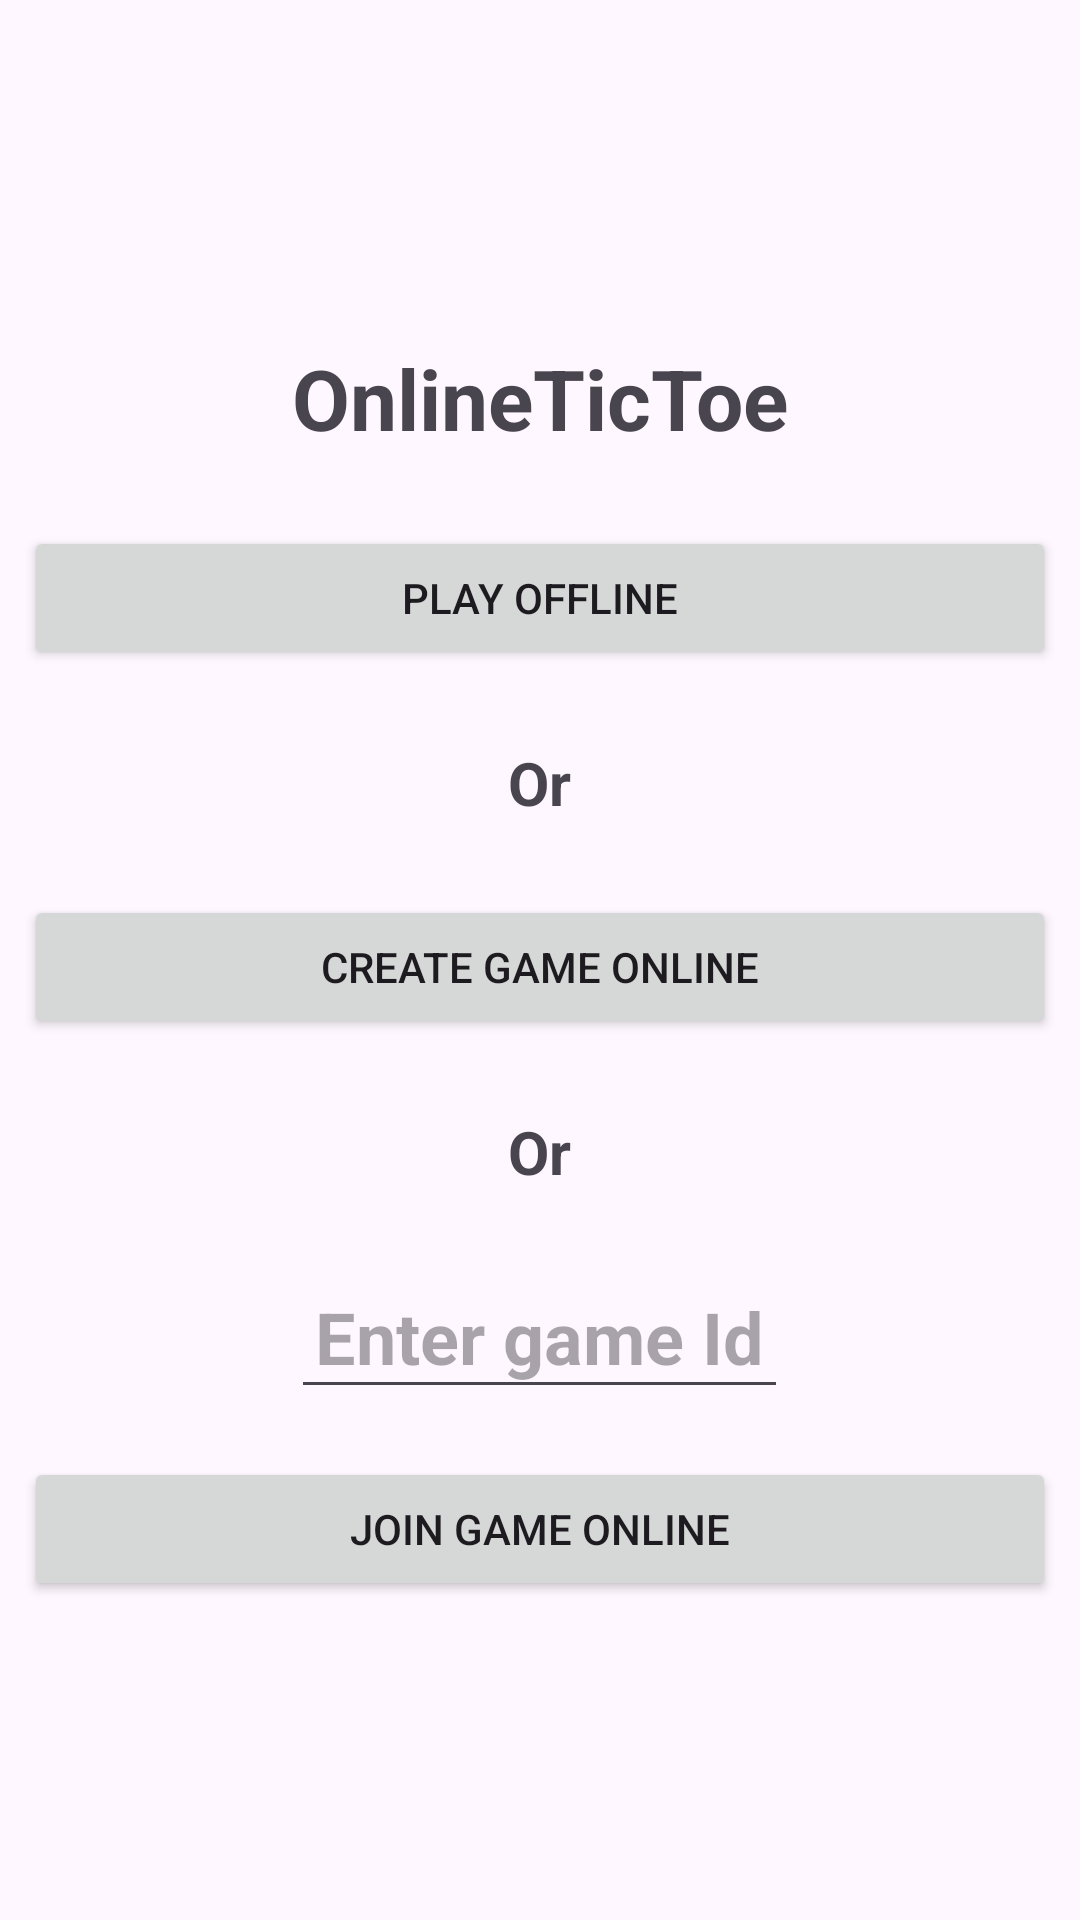

Write the Android layout XML for this screen, with the resource values it uses.
<!-- AndroidManifest.xml: application theme Theme.OnlineTicToe -->
<!-- res/layout/activity_main.xml -->
<?xml version="1.0" encoding="utf-8"?>
<LinearLayout xmlns:android="http://schemas.android.com/apk/res/android"
    xmlns:app="http://schemas.android.com/apk/res-auto"
    xmlns:tools="http://schemas.android.com/tools"
    android:layout_width="match_parent"
    android:layout_height="match_parent"
    android:gravity="center"
    android:layout_margin="16dp"
    android:orientation="vertical"
    tools:context=".MainActivity">


    <TextView
        android:layout_width="wrap_content"
        android:layout_height="wrap_content"
        android:text="@string/app_name"
        android:textStyle="bold"
        android:textSize="28sp"
        android:layout_margin="8dp"
        android:padding="8dp"/>

    <Button
        android:layout_width="match_parent"
        android:layout_height="wrap_content"
        android:id="@+id/play_offline_btn"
        android:text="Play Offline"
        android:layout_margin="8dp"
        android:padding="8dp"/>

    <TextView
        android:layout_width="wrap_content"
        android:layout_height="wrap_content"
        android:text="Or"
        android:textStyle="bold"
        android:textSize="20sp"
        android:layout_margin="8dp"
        android:padding="8dp"/>

    <Button
        android:layout_width="match_parent"
        android:layout_height="wrap_content"
        android:id="@+id/create_online_game_btn"
        android:text="Create Game Online"
        android:layout_margin="8dp"
        android:padding="8dp"/>

    <TextView
        android:layout_width="wrap_content"
        android:layout_height="wrap_content"
        android:text="Or"
        android:textStyle="bold"
        android:textSize="20sp"
        android:layout_margin="8dp"
        android:padding="8dp"/>

    <EditText
        android:layout_width="wrap_content"
        android:layout_height="wrap_content"
        android:id="@+id/game_id_input"
        android:textSize="24sp"
        android:textStyle="bold"
        android:inputType="number"
        android:layout_margin="8dp"
        android:padding="8dp"
        android:hint="Enter game Id"/>

    <Button
        android:layout_width="match_parent"
        android:layout_height="wrap_content"
        android:id="@+id/join_online_game_btn"
        android:text="Join Game Online"
        android:layout_margin="8dp"
        android:padding="8dp"/>

</LinearLayout>
<!-- resources referenced by this layout -->
<resources>
  <string name="app_name">OnlineTicToe</string>
  <style name="Theme.OnlineTicToe" parent="Base.Theme.OnlineTicToe" />
  <style name="Base.Theme.OnlineTicToe" parent="Theme.Material3.DayNight.NoActionBar">
          
          
      </style>
</resources>
